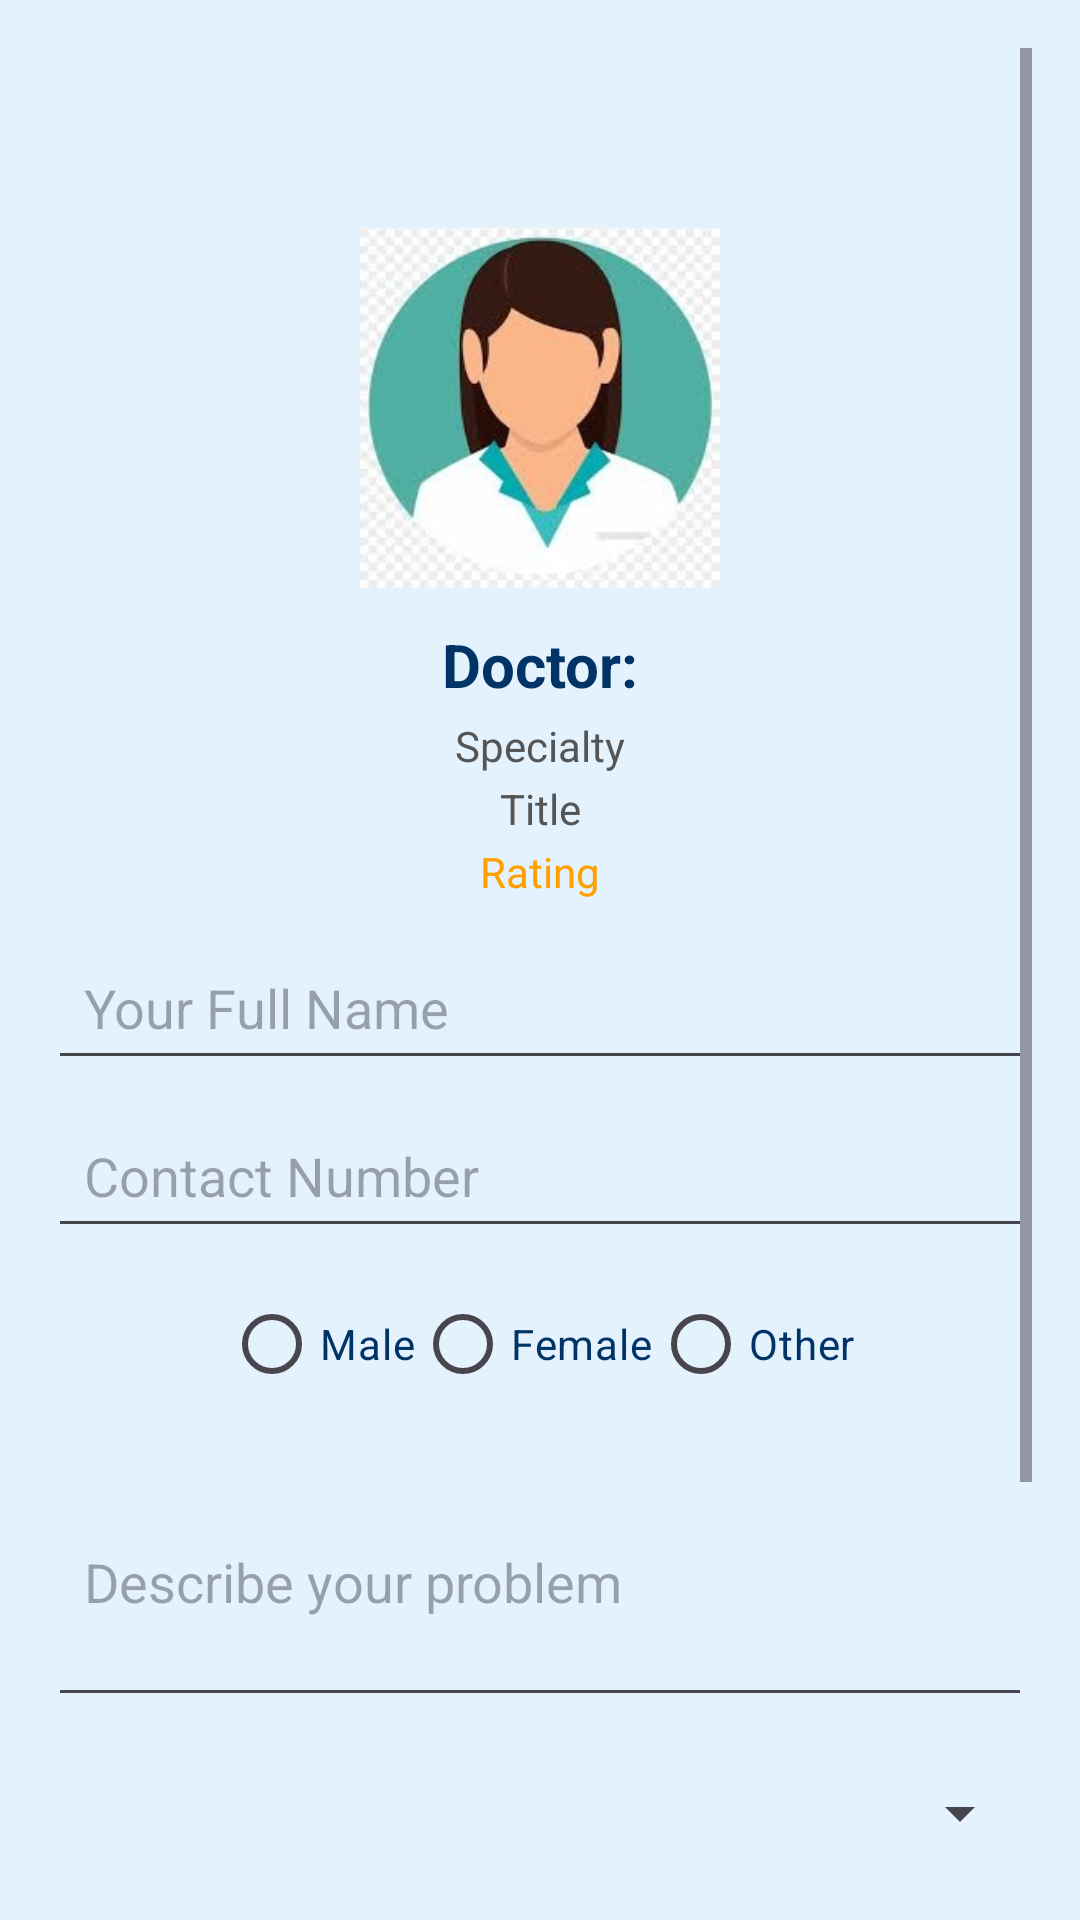

The Android layout XML behind this screen, and the referenced resources:
<!-- AndroidManifest.xml: application theme Theme.HealthifyMini -->
<!-- res/layout/activity_book_appointment.xml -->
<?xml version="1.0" encoding="utf-8"?>
<ScrollView xmlns:android="http://schemas.android.com/apk/res/android"
    xmlns:app="http://schemas.android.com/apk/res-auto"
    android:layout_width="match_parent"
    android:layout_height="match_parent"
    android:background="#E3F2FD"
    android:padding="16dp">

    <LinearLayout
        android:layout_width="match_parent"
        android:layout_height="wrap_content"
        android:orientation="vertical"
        android:gravity="center_horizontal">

        
        <ImageButton
            android:id="@+id/backButton"
            android:layout_width="48dp"
            android:layout_height="48dp"
            android:layout_gravity="start"
            android:layout_marginBottom="12dp"
            android:background="@android:color/transparent"
            android:src="@drawable/ic_back"
            app:tint="#003366"
            android:scaleType="fitCenter"
            android:contentDescription="Back"
            android:padding="4dp" />

        
        <ImageView
            android:id="@+id/doctorImage"
            android:layout_width="120dp"
            android:layout_height="120dp"
            android:layout_gravity="center"
            android:src="@drawable/doctor"
            android:scaleType="centerCrop"
            android:layout_marginBottom="12dp"
            android:background="@drawable/rounded_image_bg" />

        
        <TextView
            android:id="@+id/appointmentDoctorName"
            android:layout_width="match_parent"
            android:layout_height="wrap_content"
            android:text="Doctor:"
            android:textSize="20sp"
            android:textStyle="bold"
            android:textColor="#003366"
            android:gravity="center"
            android:layout_marginBottom="4dp" />

        
        <TextView
            android:id="@+id/appointmentSpecialty"
            android:layout_width="match_parent"
            android:layout_height="wrap_content"
            android:text="Specialty"
            android:textColor="#555"
            android:gravity="center"
            android:layout_marginBottom="2dp" />

        <TextView
            android:id="@+id/appointmentTitle"
            android:layout_width="match_parent"
            android:layout_height="wrap_content"
            android:text="Title"
            android:textColor="#555"
            android:gravity="center"
            android:layout_marginBottom="2dp" />

        <TextView
            android:id="@+id/appointmentRating"
            android:layout_width="match_parent"
            android:layout_height="wrap_content"
            android:text="Rating"
            android:textColor="#FFA000"
            android:gravity="center"
            android:layout_marginBottom="12dp" />

        
        <EditText
            android:id="@+id/patientName"
            android:layout_width="match_parent"
            android:layout_height="48dp"
            android:minHeight="48dp"
            android:hint="Your Full Name"
            android:padding="12dp"
            android:layout_marginBottom="8dp" />

        
        <EditText
            android:id="@+id/patientContact"
            android:layout_width="match_parent"
            android:layout_height="48dp"
            android:minHeight="48dp"
            android:hint="Contact Number"
            android:inputType="phone"
            android:padding="12dp"
            android:layout_marginBottom="8dp" />

        
        <RadioGroup
            android:id="@+id/genderGroup"
            android:layout_width="match_parent"
            android:layout_height="wrap_content"
            android:orientation="horizontal"
            android:layout_marginBottom="10dp"
            android:gravity="center_horizontal">

            <RadioButton
                android:id="@+id/genderMale"
                android:text="Male"
                android:textColor="#003366"
                android:buttonTint="#4CAF50" />

            <RadioButton
                android:id="@+id/genderFemale"
                android:text="Female"
                android:textColor="#003366"
                android:buttonTint="#4CAF50" />

            <RadioButton
                android:id="@+id/genderOther"
                android:text="Other"
                android:textColor="#003366"
                android:buttonTint="#4CAF50" />
        </RadioGroup>

        
        <EditText
            android:id="@+id/problemDescription"
            android:layout_width="match_parent"
            android:layout_height="wrap_content"
            android:hint="Describe your problem"
            android:inputType="textMultiLine"
            android:minLines="3"
            android:padding="12dp"
            android:layout_marginBottom="8dp" />

        
        <Spinner
            android:id="@+id/appointmentTypeSpinner"
            android:layout_width="match_parent"
            android:layout_height="48dp"
            android:minHeight="48dp"
            android:padding="12dp"
            android:layout_marginBottom="10dp" />

        
        <Button
            android:id="@+id/selectDateBtn"
            android:layout_width="match_parent"
            android:layout_height="wrap_content"
            android:text="Select Appointment Date"
            android:layout_marginBottom="6dp" />

        
        <Button
            android:id="@+id/selectTimeBtn"
            android:layout_width="match_parent"
            android:layout_height="wrap_content"
            android:text="Select Appointment Time"
            android:layout_marginBottom="10dp" />

        
        <Button
            android:id="@+id/confirmButton"
            android:layout_width="match_parent"
            android:layout_height="wrap_content"
            android:text="Confirm Appointment"
            android:textColor="#ffffff"
            android:backgroundTint="#4CAF50"
            android:layout_marginTop="16dp" />
    </LinearLayout>
</ScrollView>
<!-- resources referenced by this layout -->
<resources>
  <!-- drawable doctor: jpeg bitmap (drawable, 11765 bytes) -->
  <!-- drawable rounded_image_bg (drawable) -->
  <?xml version="1.0" encoding="utf-8"?>
  <shape xmlns:android="http://schemas.android.com/apk/res/android"
      android:shape="rectangle">
      <solid android:color="#FFFFFF"/>
      <corners android:radius="50dp"/>
      <stroke
          android:width="1dp"
          android:color="#DDDDDD"/>
  </shape>
  <style name="Theme.HealthifyMini" parent="Base.Theme.HealthifyMini" />
  <style name="Base.Theme.HealthifyMini" parent="Theme.Material3.DayNight.NoActionBar">
          
          
      </style>
</resources>
